Run: headless pygame with SDL's dummy video driver; simulated clock (each Clock.tick advances the game by its frame time, no real sleeping); random seed 0; keys injected as events and as key.get_pressed() state; no mouse input.
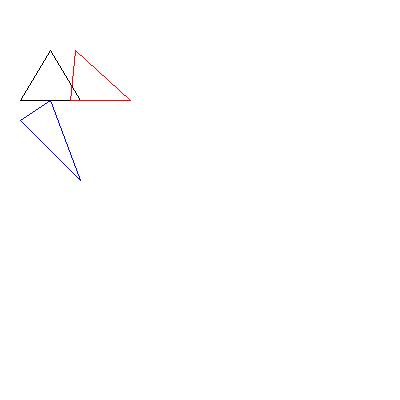
Frame 1 of 4 · flips 1–60 · no input
Frame 2 of 4 · flips 61–180 · tapped SPACE, RETURN · held RIGHT (→), D · screen unchanged from frame 1, image omitted
Frame 3 of 4 · flips 181–300 · held DOWN (↓), S · screen unchanged from frame 2, image omitted
Frame 4 of 4 · flips 301–420 · held LEFT (←), A, UP (↑), W · screen unchanged from frame 3, image omitted

The pygame program that drew these frames:

import pygame
pygame.init()

window = pygame.display.set_mode((400,400))
pygame.display.set_caption("Homogeneous Shearing")
clock = pygame.time.Clock()

white = (255,255,255)
black = (0,0,0)
red = (255,0,0)
blue = (0,0,255)

window.fill(white)

def x_dir_shear(x,y,shx):
 A = [[1, shx, 0],
      [0, 1,   0],
      [0, 0,   1]]

 B = [[x],
      [y],
      [1]]
 
 result = [[0],
           [0],
           [0]]

 # iterate through rows of A
 for i in range(len(A)):
   # iterate through columns of B
   for j in range(len(B[0])):
       # iterate through rows of B
       for k in range(len(B)):
           result[i][j] += A[i][k] * B[k][j]

 return result[0][0],result[1][0]

def y_dir_shear(x,y,shy):
 A = [[1, 0, 0],
      [shy, 1,   0],
      [0, 0,   1]]

 B = [[x],
      [y],
      [1]]

 result = [[0],
           [0],
           [0]]

 # iterate through rows of A
 for i in range(len(A)):
   # iterate through columns of B
   for j in range(len(B[0])):
       # iterate through rows of B
       for k in range(len(B)):
           result[i][j] += A[i][k] * B[k][j]

 return result[0][0],result[1][0]


pygame.draw.polygon(window,black,((50,50),(20,100),(80,100)),1)
#x_direction_shear
shx = 0.5
a1,b1 = x_dir_shear(50,50,shx)
a2,b2 = x_dir_shear(20,100,shx)
a3,b3 = x_dir_shear(80,100,shx)
pygame.draw.polygon(window,red,((a1,b1),(a2,b2),(a3,b3)),1)

#y_direction_shear
shy = 1
c1,d1 = y_dir_shear(50,50,shy)
c2,d2 = y_dir_shear(20,100,shy)
c3,d3 = y_dir_shear(80,100,shy)
pygame.draw.polygon(window,blue,((c1,d1),(c2,d2),(c3,d3)),1)


while True:
 for event in pygame.event.get():
  if event.type == pygame.QUIT:
   pygame.quit()
   quit()
 pygame.display.update()
 clock.tick(100)
